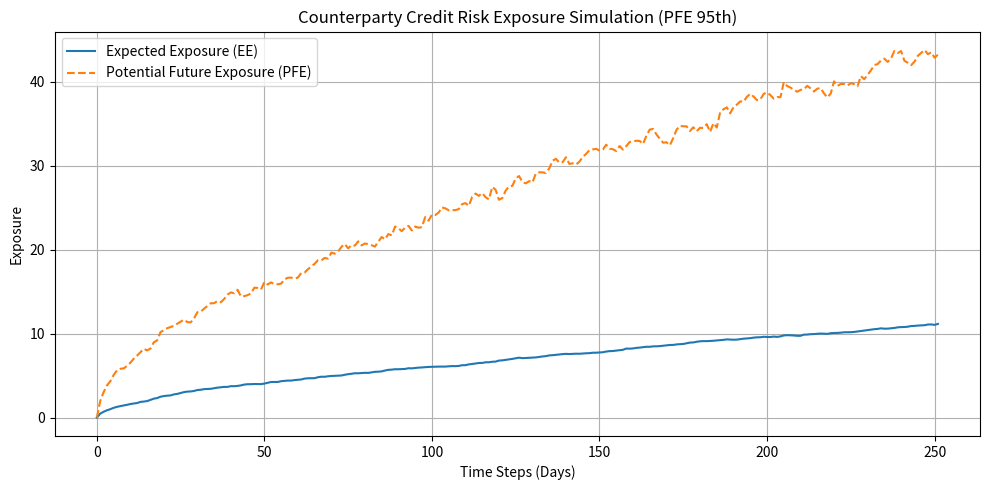

Recreate this plot in Python.
# CCR_Exposure_Simulation.py
# Monte Carlo Simulation for Counterparty Credit Risk (CCR)
# Author: Tinku Choudhary

import argparse
from typing import Iterable, List, Tuple
import os
import numpy as np


def simulate_gbm_paths(
    initial_price: float,
    drift: float,
    volatility: float,
    time_horizon_years: float,
    num_steps: int,
    num_paths: int,
    random_seed: int = 42,
) -> np.ndarray:
    """Simulate asset price paths using Geometric Brownian Motion (GBM).

    SDE (under real measure): dS_t = mu * S_t dt + sigma * S_t dW_t
    Discretization (Euler-Maruyama in log space):
      S_t = S_{t-1} * exp((mu - 0.5*sigma^2) * dt + sigma * sqrt(dt) * Z_t)

    Returns
    -------
    np.ndarray
        Array of shape (num_steps, num_paths) of simulated prices.
    """
    if initial_price <= 0:
        raise ValueError("initial_price must be positive")
    if volatility < 0:
        raise ValueError("volatility must be non-negative")
    if time_horizon_years <= 0 or num_steps < 2:
        raise ValueError("time_horizon_years must be > 0 and num_steps >= 2")
    if num_paths < 1:
        raise ValueError("num_paths must be >= 1")

    dt = time_horizon_years / num_steps
    rng = np.random.default_rng(random_seed)
    standard_normals = rng.standard_normal(size=(num_steps, num_paths))

    prices = np.zeros_like(standard_normals, dtype=float)
    prices[0] = initial_price

    drift_term = (drift - 0.5 * volatility ** 2) * dt
    diffusion_scale = volatility * np.sqrt(dt)

    for t in range(1, num_steps):
        prices[t] = prices[t - 1] * np.exp(drift_term + diffusion_scale * standard_normals[t])

    return prices


def compute_exposure_metrics(
    prices: np.ndarray,
    strike: float,
    risk_free_rate: float,
    time_horizon_years: float,
    pfe_percentile: float = 95.0,
) -> Tuple[np.ndarray, np.ndarray, float]:
    """Compute EE, PFE, and EPE for a European call option exposure.

    Exposure at time t per path: max(S_t - K, 0)
    EE(t): mean exposure across paths.
    PFE(t): percentile exposure across paths.
    EPE: discounted time-average of EE(t), using exp(-r * t).
    """
    if strike <= 0:
        raise ValueError("strike must be positive")
    if not (0.0 < pfe_percentile < 100.0):
        raise ValueError("pfe_percentile must be in (0, 100)")

    exposure = np.maximum(prices - strike, 0.0)

    # Sanity checks: exposure non-negative
    if np.any(exposure < -1e-12):
        raise AssertionError("Exposure contains negative values, which is invalid for a call option")

    expected_exposure = np.mean(exposure, axis=1)
    pfe = np.percentile(exposure, pfe_percentile, axis=1)

    # Sanity: PFE should not exceed the per-time-step max exposure by more than tolerance
    max_exposure = np.max(exposure, axis=1)
    if np.any(pfe - max_exposure > 1e-9):
        raise AssertionError("Computed PFE exceeds max exposure at some time steps")

    steps = prices.shape[0]
    times = np.linspace(0.0, time_horizon_years, steps)
    discount_factors = np.exp(-risk_free_rate * times)
    epe = float(np.sum(expected_exposure * discount_factors) / steps)

    return expected_exposure, pfe, epe


def compute_running_discounted_epe(
    expected_exposure: np.ndarray,
    risk_free_rate: float,
    time_horizon_years: float,
) -> np.ndarray:
    """Compute running discounted EPE curve over time for visualization."""
    steps = expected_exposure.shape[0]
    times = np.linspace(0.0, time_horizon_years, steps)
    discount_factors = np.exp(-risk_free_rate * times)
    cumulative = np.cumsum(expected_exposure * discount_factors)
    # avoid divide by zero for first element; start from 1
    denom = np.arange(1, steps + 1)
    return cumulative / denom


def plot_exposure(expected_exposure: np.ndarray, pfe: np.ndarray, title_suffix: str = "", running_epe: np.ndarray | None = None) -> None:
    """Plot the EE and PFE profiles over time, with optional running discounted EPE."""
    import matplotlib.pyplot as plt  # local import after backend is set
    plt.figure(figsize=(10, 5))
    plt.plot(expected_exposure, label="Expected Exposure (EE)")
    plt.plot(pfe, "--", label="Potential Future Exposure (PFE)")
    if running_epe is not None:
        plt.plot(running_epe, ":", label="Running discounted EPE")
    plt.title(f"Counterparty Credit Risk Exposure Simulation{title_suffix}")
    plt.xlabel("Time Steps (Days)")
    plt.ylabel("Exposure")
    plt.legend()
    plt.grid(True)
    plt.tight_layout()


def run_sensitivity(
    sweep_param: str,
    sweep_values: Iterable[float],
    base_args: argparse.Namespace,
) -> None:
    """Run sensitivity analysis over a sweep of a selected parameter.

    For each value, compute EPE and terminal-time PFE and plot summary vs the swept value.
    """
    import matplotlib.pyplot as plt  # local import after backend is set
    x_values: List[float] = []
    epe_values: List[float] = []
    pfe_terminal_values: List[float] = []

    for value in sweep_values:
        args = base_args
        if sweep_param == "sigma":
            args_sigma = float(value)
            if args_sigma < 0:
                continue
            sigma = args_sigma
            mu = args.mu
            T = args.T
        elif sweep_param == "mu":
            sigma = args.sigma
            mu = float(value)
            T = args.T
        elif sweep_param == "T":
            sigma = args.sigma
            mu = args.mu
            T = float(value)
            if T <= 0:
                continue
        else:
            raise ValueError("sweep_param must be one of: sigma, mu, T")

        prices = simulate_gbm_paths(
            initial_price=args.S0,
            drift=mu,
            volatility=sigma,
            time_horizon_years=T,
            num_steps=args.steps,
            num_paths=args.paths,
            random_seed=args.seed,
        )
        _, pfe, epe = compute_exposure_metrics(
            prices=prices,
            strike=args.K,
            risk_free_rate=args.r,
            time_horizon_years=T,
            pfe_percentile=args.pfe,
        )
        x_values.append(float(value))
        epe_values.append(epe)
        pfe_terminal_values.append(float(pfe[-1]))

    plt.figure(figsize=(10, 5))
    plt.plot(x_values, epe_values, marker="o", label="EPE")
    plt.plot(x_values, pfe_terminal_values, marker="s", label="PFE at maturity")
    plt.title(f"Sensitivity of EPE and PFE vs {sweep_param}")
    plt.xlabel(sweep_param)
    plt.ylabel("Exposure")
    plt.legend()
    plt.grid(True)
    plt.tight_layout()


def parse_args() -> argparse.Namespace:
    parser = argparse.ArgumentParser(description="Monte Carlo CCR Exposure Simulation")
    parser.add_argument("--S0", type=float, default=100.0, help="Initial asset price")
    parser.add_argument("--mu", type=float, default=0.05, help="Drift (annual)")
    parser.add_argument("--sigma", type=float, default=0.2, help="Volatility (annual)")
    parser.add_argument("--T", type=float, default=1.0, help="Time horizon in years")
    parser.add_argument("--steps", type=int, default=252, help="Number of time steps")
    parser.add_argument("--paths", type=int, default=1000, help="Number of Monte Carlo paths")
    parser.add_argument("--K", type=float, default=100.0, help="Option strike price")
    parser.add_argument("--r", type=float, default=0.03, help="Risk-free rate (annual)")
    parser.add_argument("--seed", type=int, default=42, help="Random seed")
    parser.add_argument("--pfe", type=float, default=95.0, help="PFE percentile (e.g., 95)")
    parser.add_argument("--confidence", type=float, default=None, help="Confidence level (e.g., 0.99) to map to PFE percentile")
    parser.add_argument("--no-show", action="store_true", help="Do not display the plot window")
    parser.add_argument("--save-fig", type=str, default="", help="Path to save plot image (e.g., exposure.png)")
    parser.add_argument("--save_plot", action="store_true", help="Alias: save plot to exposure_plot.png")
    parser.add_argument("--plot-epe", action="store_true", help="Also plot running discounted EPE curve")

    # Sensitivity analysis options
    parser.add_argument("--sensitivity", action="store_true", help="Run sensitivity analysis instead of a single run")
    parser.add_argument("--sweep-param", type=str, default="sigma", help="Parameter to sweep: sigma, mu, or T")
    parser.add_argument(
        "--sweep-values",
        type=str,
        default="0.1,0.2,0.3,0.4,0.5",
        help="Comma-separated values for sweep (e.g., '0.1,0.2,0.3')",
    )
    parser.add_argument(
        "--save-fig-sensitivity",
        type=str,
        default="",
        help="Path to save sensitivity plot (e.g., sensitivity.png)",
    )

    return parser.parse_args()


def select_backend(no_show: bool, saving: bool) -> None:
    """Select a non-GUI backend when running headless or saving figures.

    This avoids GUI requirements and common PIL backend issues on some systems.
    """
    if no_show or saving or os.environ.get("CI"):
        os.environ["MPLBACKEND"] = "Agg"


def main() -> None:
    args = parse_args()

    # Map confidence (0-1) to percentile if provided
    if args.confidence is not None:
        if not (0.0 < args.confidence < 1.0):
            raise ValueError("--confidence must be in (0,1)")
        args.pfe = 100.0 * float(args.confidence)

    # Map --save_plot to a default save path if not provided
    if args.save_plot and not args.save_fig:
        args.save_fig = "exposure_plot.png"
    if args.save_plot:
        args.no_show = True

    # Choose backend before importing pyplot
    select_backend(no_show=args.no_show, saving=bool(args.save_fig or args.save_fig_sensitivity))
    import matplotlib.pyplot as plt  # after backend selection

    if args.sensitivity:
        values = [float(x.strip()) for x in args.sweep_values.split(",") if x.strip()]
        run_sensitivity(args.sweep_param, values, args)
        if args.save_fig_sensitivity:
            plt.savefig(args.save_fig_sensitivity, dpi=200)
        if not args.no_show:
            plt.show()
        else:
            plt.close()
        print("Sensitivity analysis complete ✅")
        return

    # Single-run mode
    prices = simulate_gbm_paths(
        initial_price=args.S0,
        drift=args.mu,
        volatility=args.sigma,
        time_horizon_years=args.T,
        num_steps=args.steps,
        num_paths=args.paths,
        random_seed=args.seed,
    )

    expected_exposure, pfe, epe = compute_exposure_metrics(
        prices=prices,
        strike=args.K,
        risk_free_rate=args.r,
        time_horizon_years=args.T,
        pfe_percentile=args.pfe,
    )

    running_epe = compute_running_discounted_epe(expected_exposure, risk_free_rate=args.r, time_horizon_years=args.T) if args.plot_epe else None

    title_suffix = f" (PFE {args.pfe:.0f}th)"
    plot_exposure(expected_exposure, pfe, title_suffix=title_suffix, running_epe=running_epe)

    if args.save_fig:
        plt.savefig(args.save_fig, dpi=200)

    if not args.no_show:
        plt.show()
    else:
        plt.close()

    print(f"Expected Positive Exposure (EPE): {epe:.2f}")
    if len(pfe) > 0:
        print(f"PFE at maturity ({args.pfe:.0f}th): {pfe[-1]:.2f}")
    print("Simulation Complete ✅")


if __name__ == "__main__":
    main()
